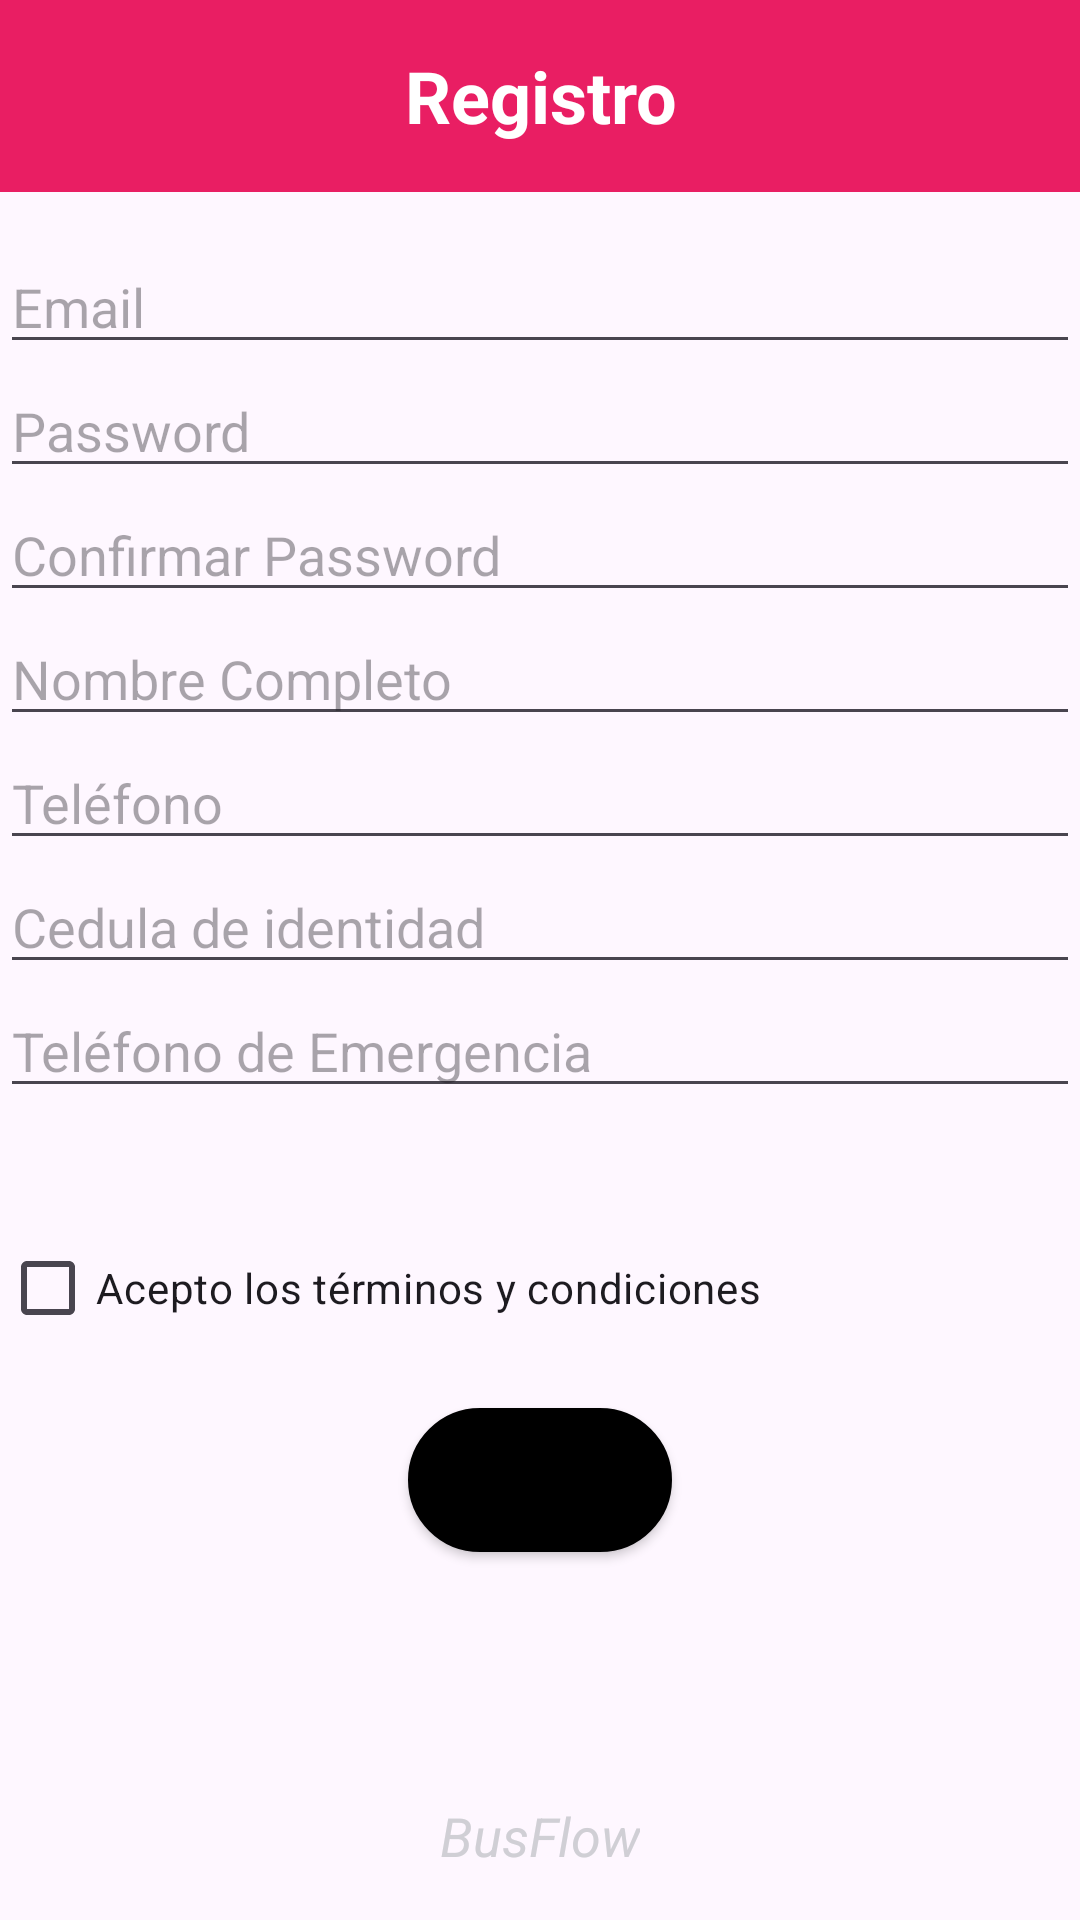

Android layout source for this screen:
<!-- AndroidManifest.xml: application theme Theme.BusFlow -->
<!-- res/layout/activity_pasajero_register.xml -->
<?xml version="1.0" encoding="utf-8"?>
<androidx.constraintlayout.widget.ConstraintLayout xmlns:android="http://schemas.android.com/apk/res/android"
    xmlns:app="http://schemas.android.com/apk/res-auto"
    xmlns:tools="http://schemas.android.com/tools"
    android:id="@+id/constraintLayout"
    android:layout_width="match_parent"
    android:layout_height="match_parent"
    tools:context="com.optic.BusFlow.PasajeroRegisterActivity">

    <TextView
        android:id="@+id/title"
        android:layout_width="0dp"
        android:layout_height="0dp"
        android:text="Registro"
        android:textColor="#FFFFFF"
        android:textSize="24sp"
        android:textStyle="bold"
        android:gravity="center"
        android:background="#E91E63"
        app:layout_constraintEnd_toEndOf="parent"
        app:layout_constraintStart_toStartOf="parent"
        app:layout_constraintTop_toTopOf="parent"
        app:layout_constraintHeight_percent="0.1"/>

    <EditText
        android:id="@+id/email"
        android:layout_width="0dp"
        android:layout_height="wrap_content"
        android:hint="Email"
        app:layout_constraintEnd_toEndOf="parent"
        app:layout_constraintStart_toStartOf="parent"
        app:layout_constraintTop_toBottomOf="@+id/title"
        android:layout_marginTop="16dp"/>

    <EditText
        android:id="@+id/password"
        android:layout_width="0dp"
        android:layout_height="wrap_content"
        android:hint="Password"
        android:inputType="textPassword"
        app:layout_constraintEnd_toEndOf="parent"
        app:layout_constraintStart_toStartOf="parent"
        app:layout_constraintTop_toBottomOf="@+id/email" />

    <EditText
        android:id="@+id/passwordConfirm"
        android:layout_width="0dp"
        android:layout_height="wrap_content"
        android:hint="Confirmar Password"
        android:inputType="textPassword"
        app:layout_constraintEnd_toEndOf="parent"
        app:layout_constraintStart_toStartOf="parent"
        app:layout_constraintTop_toBottomOf="@+id/password" />

    <EditText
        android:id="@+id/fullName"
        android:layout_width="0dp"
        android:layout_height="wrap_content"
        android:hint="Nombre Completo"
        app:layout_constraintEnd_toEndOf="parent"
        app:layout_constraintStart_toStartOf="parent"
        app:layout_constraintTop_toBottomOf="@+id/passwordConfirm" />

    <EditText
        android:id="@+id/phone"
        android:layout_width="0dp"
        android:layout_height="wrap_content"
        android:hint="Teléfono"
        android:inputType="phone"
        app:layout_constraintEnd_toEndOf="parent"
        app:layout_constraintStart_toStartOf="parent"
        app:layout_constraintTop_toBottomOf="@+id/fullName" />


    <EditText
        android:id="@+id/rut"
        android:layout_width="0dp"
        android:layout_height="wrap_content"
        android:hint="Cedula de identidad"
        app:layout_constraintEnd_toEndOf="parent"
        app:layout_constraintStart_toStartOf="parent"
        app:layout_constraintTop_toBottomOf="@+id/phone" />

    <EditText
        android:id="@+id/emergencyPhone"
        android:layout_width="0dp"
        android:layout_height="wrap_content"
        android:hint="Teléfono de Emergencia"
        android:inputType="phone"
        app:layout_constraintEnd_toEndOf="parent"
        app:layout_constraintStart_toStartOf="parent"
        app:layout_constraintTop_toBottomOf="@+id/rut"/>

    <CheckBox
        android:id="@+id/termsCheckbox"
        android:layout_width="wrap_content"
        android:layout_height="wrap_content"
        android:text="Acepto los términos y condiciones"
        android:buttonTint="#000"
        app:layout_constraintStart_toStartOf="parent"
        app:layout_constraintTop_toBottomOf="@+id/emergencyPhone"
        android:layout_marginTop="36dp"/>

    <Button
        android:id="@+id/register"
        style="@style/ButtonStyle"
        android:layout_width="wrap_content"
        android:layout_height="wrap_content"
        android:layout_marginTop="16dp"
        android:text="Registrar"
        app:layout_constraintEnd_toEndOf="parent"
        app:layout_constraintStart_toStartOf="parent"
        app:layout_constraintTop_toBottomOf="@+id/termsCheckbox" />

    <TextView
        android:id="@+id/appName"
        android:layout_width="wrap_content"
        android:layout_height="wrap_content"
        android:text="BusFlow"
        android:textColor="#D0CFD5"
        android:textSize="18sp"
        android:textStyle="italic"
        app:layout_constraintBottom_toBottomOf="parent"
        app:layout_constraintEnd_toEndOf="parent"
        app:layout_constraintStart_toStartOf="parent"
        android:layout_marginBottom="16dp"/>

</androidx.constraintlayout.widget.ConstraintLayout>
<!-- resources referenced by this layout -->
<resources>
  <style name="ButtonStyle" parent="Widget.AppCompat.Button">
          <item name="android:background">@drawable/button_background</item>
          <item name="android:textColor">@color/buttonTextColor</item>
      </style>
  <style name="Theme.BusFlow" parent="Base.Theme.BusFlow" />
  <!-- drawable button_background (drawable) -->
  <?xml version="1.0" encoding="utf-8"?>
  <selector xmlns:android="http://schemas.android.com/apk/res/android">
      
      <item android:state_pressed="true">
          <shape android:shape="rectangle">
              <solid android:color="#E91E63" />
              <corners android:radius="50dp" />
              <stroke android:width="2dp" android:color="#000000" />
          </shape>
      </item>
  
      
      <item android:state_focused="true">
          <shape android:shape="rectangle">
              <solid android:color="#E91E63" />
              <corners android:radius="50dp" />
              <stroke android:width="2dp" android:color="#000000" />
          </shape>
      </item>
  
      
      <item>
          <shape android:shape="rectangle">
              <solid android:color="#000" />
              <solid android:background="#000" />
              <solid android:tint="#FFFFFF" />
              <corners android:radius="50dp" />
              <stroke android:width="2dp" android:color="#000000" />
          </shape>
      </item>
  </selector>
  <color name="buttonTextColor">#000</color>
  <style name="Base.Theme.BusFlow" parent="Theme.Material3.DayNight.NoActionBar">
          <item name="colorPrimary">@color/colorPrimary</item>
          <item name="colorPrimaryDark">@color/colorPrimaryDark</item>
          <item name="colorAccent">@color/colorAccent</item>
      </style>
  <color name="colorPrimary">#FFF</color>
  <color name="colorPrimaryDark">#FFFFFF</color>
  <color name="colorAccent">#FFFFFF</color>
</resources>
